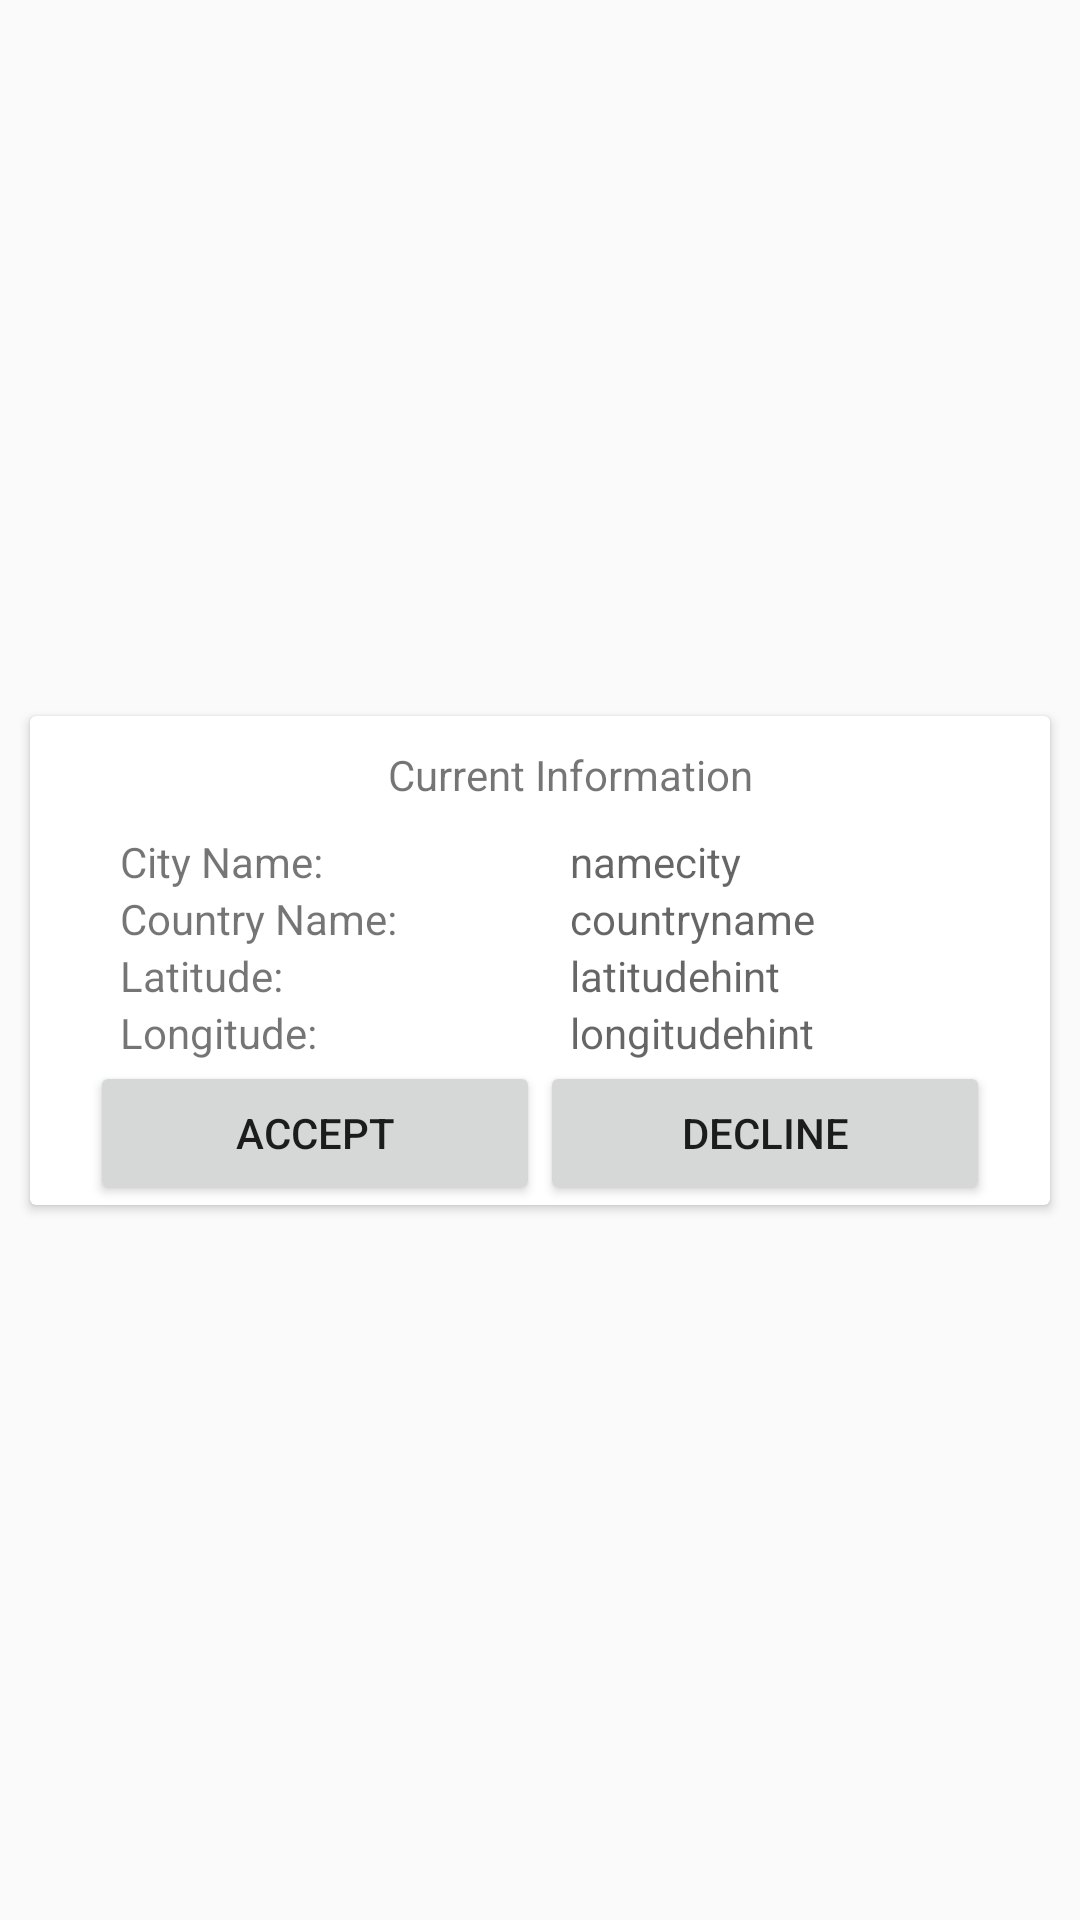

Write the Android layout XML for this screen, with the resource values it uses.
<!-- AndroidManifest.xml: application theme Theme.WeatherApp -->
<!-- res/layout/fragment_dialog_map.xml -->
<?xml version="1.0" encoding="utf-8"?>
<androidx.constraintlayout.widget.ConstraintLayout
    xmlns:android="http://schemas.android.com/apk/res/android"
    xmlns:app="http://schemas.android.com/apk/res-auto"
    xmlns:tools="http://schemas.android.com/tools"
    android:layout_width="wrap_content"
    android:layout_height="wrap_content"
    android:layout_gravity="center"
    >


        <androidx.cardview.widget.CardView
            android:layout_width="match_parent"
            android:layout_height="wrap_content"
            android:elevation="2dp"
            android:layout_marginEnd="@dimen/value_margin_cards"
            android:layout_marginStart="@dimen/value_margin_cards"
            android:layout_marginTop="@dimen/value_margin_cards"
            android:layout_marginBottom="@dimen/value_margin_cards"
            app:layout_constraintBottom_toBottomOf="parent"
            app:layout_constraintEnd_toEndOf="parent"
            app:layout_constraintStart_toStartOf="parent"
            app:layout_constraintTop_toTopOf="parent">

            <androidx.constraintlayout.widget.ConstraintLayout
                android:layout_width="match_parent"
                android:layout_height="match_parent"
                android:layout_marginStart="20dp">

                <TextView
                    android:id="@+id/tv_dialog_map_currentinfo"
                    android:layout_width="match_parent"
                    android:layout_height="wrap_content"
                    android:gravity="center"
                    android:layout_marginTop="@dimen/value_margin_cards"
                    android:text="@string/value_dialog_map_current_information"
                    app:layout_constraintStart_toStartOf="parent"
                    app:layout_constraintTop_toTopOf="parent">

                </TextView>

                <androidx.constraintlayout.widget.ConstraintLayout

                    android:id="@+id/cl_dialog_map_info"
                    android:layout_width="match_parent"
                    android:layout_height="wrap_content"
                    android:layout_marginEnd="@dimen/value_margin_cards"
                    android:layout_marginStart="@dimen/value_margin_cards"
                    android:layout_marginTop="@dimen/value_margin_cards"
                    android:layout_marginBottom="@dimen/value_margin_cards"
                    app:layout_constraintTop_toBottomOf="@+id/tv_dialog_map_currentinfo">

                    <TextView
                        android:id="@+id/tv_dialog_map_title_cityname"
                        style="@style/style_tv_dialog_map"
                        android:text="@string/value_dialog_tv_city_name"
                        app:layout_constraintStart_toStartOf="parent"
                        app:layout_constraintTop_toTopOf="parent"></TextView>

                    <TextView
                        android:id="@+id/tv_dialog_map_txt_cityname"
                        style="@style/style_tv_dialog_map"
                        android:hint="@string/value_dialog_tv_namecity"
                        app:layout_constraintStart_toEndOf="@+id/tv_dialog_map_title_cityname"
                        app:layout_constraintTop_toTopOf="@+id/tv_dialog_map_title_cityname">

                    </TextView>

                    <TextView
                        android:id="@+id/tv_dialog_map_title_countryname"
                        style="@style/style_tv_dialog_map"
                        android:text="@string/value_dialog_tv_country_name"
                        app:layout_constraintStart_toStartOf="parent"
                        app:layout_constraintTop_toBottomOf="@+id/tv_dialog_map_title_cityname">

                    </TextView>

                    <TextView
                        android:id="@+id/tv_dialog_map_txt_countryname"
                        style="@style/style_tv_dialog_map"
                        android:hint="@string/value_dialog_hint_countryname"
                        app:layout_constraintStart_toEndOf="@+id/tv_dialog_map_title_countryname"
                        app:layout_constraintTop_toBottomOf="@+id/tv_dialog_map_txt_cityname">

                    </TextView>

                    <TextView
                        android:id="@+id/tv_dialog_map_title_latitude"
                        style="@style/style_tv_dialog_map"
                        android:text="@string/value_dialog_tv_latitude"
                        app:layout_constraintStart_toStartOf="parent"
                        app:layout_constraintTop_toBottomOf="@+id/tv_dialog_map_title_countryname">

                    </TextView>

                    <TextView
                        android:id="@+id/tv_dialog_map_txt_latitude"
                        style="@style/style_tv_dialog_map"
                        android:hint="@string/value_dialog_tv_latitudehint"
                        app:layout_constraintStart_toEndOf="@+id/tv_dialog_map_title_latitude"
                        app:layout_constraintTop_toBottomOf="@+id/tv_dialog_map_txt_countryname">

                    </TextView>

                    <TextView
                        android:id="@+id/tv_dialog_map_title_longitude"
                        style="@style/style_tv_dialog_map"
                        android:text="@string/value_dialog_tv_longitude"
                        app:layout_constraintStart_toStartOf="parent"
                        app:layout_constraintTop_toBottomOf="@+id/tv_dialog_map_title_latitude">

                    </TextView>

                    <TextView
                        android:id="@+id/tv_dialog_map_txt_longitude"
                        style="@style/style_tv_dialog_map"
                        android:hint="@string/value_dialog_tv_longitudehint"
                        app:layout_constraintStart_toEndOf="@+id/tv_dialog_map_title_longitude"
                        app:layout_constraintTop_toBottomOf="@+id/tv_dialog_map_txt_latitude"></TextView>


                </androidx.constraintlayout.widget.ConstraintLayout>


                <androidx.constraintlayout.widget.ConstraintLayout
                    android:id="@+id/cl_dialog_map_accept"
                    android:layout_width="match_parent"
                    android:layout_height="wrap_content"
                    app:layout_constraintStart_toStartOf="parent"
                    app:layout_constraintTop_toBottomOf="@+id/cl_dialog_map_info">

                    <Button
                        android:id="@+id/bnt_dialog_map_accept"
                        style="@style/style_tv_dialog_map"
                        android:text="@string/value_dialog_btn_accept"
                        app:layout_constraintStart_toStartOf="parent"
                        app:layout_constraintTop_toTopOf="parent"></Button>

                    <Button
                        android:id="@+id/bnt_dialog_map_decline"
                        style="@style/style_tv_dialog_map"
                        android:text="@string/value_dialog_btn_decline"
                        app:layout_constraintStart_toEndOf="@+id/bnt_dialog_map_accept"
                        app:layout_constraintTop_toTopOf="parent">

                    </Button>

                </androidx.constraintlayout.widget.ConstraintLayout>


            </androidx.constraintlayout.widget.ConstraintLayout>


        </androidx.cardview.widget.CardView>


</androidx.constraintlayout.widget.ConstraintLayout>
<!-- resources referenced by this layout -->
<resources>
  <dimen name="value_margin_cards">10dp</dimen>
  <string name="value_dialog_btn_accept">Accept</string>
  <string name="value_dialog_btn_decline">Decline</string>
  <string name="value_dialog_hint_countryname">countryname</string>
  <string name="value_dialog_map_current_information">Current Information</string>
  <string name="value_dialog_tv_city_name">City Name:</string>
  <string name="value_dialog_tv_country_name">Country Name:</string>
  <string name="value_dialog_tv_latitude">Latitude:</string>
  <string name="value_dialog_tv_latitudehint">latitudehint</string>
  <string name="value_dialog_tv_longitude">Longitude:</string>
  <string name="value_dialog_tv_longitudehint">longitudehint</string>
  <string name="value_dialog_tv_namecity">namecity</string>
  <style name="style_tv_dialog_map">
          <item name="android:layout_width">150dp</item>
          <item name="android:layout_height">wrap_content</item>
      </style>
  <style name="Theme.WeatherApp" parent="Theme.MaterialComponents.Light.NoActionBar.Bridge">
          <item name="colorPrimary">@color/blue_app</item>
          <item name="colorSecondary">@color/blue_secundaryapp</item>
          <item name="android:statusBarColor" tools:targetApi="l">@android:color/transparent</item>
      </style>
  <color name="blue_app">#0072FF</color>
  <color name="blue_secundaryapp">#00C6FF</color>
</resources>
